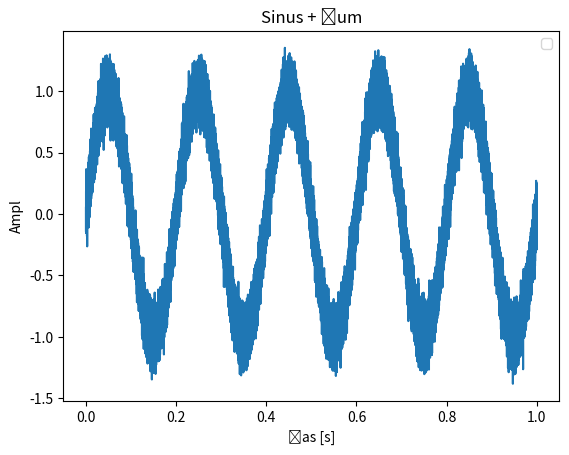

The script that saved this image:
import numpy as np
import matplotlib.pyplot as plt

fs = 100000
f = 5
T = 1
t = np.arange(0, T, 1/fs)
s = np.sin(2*np.pi*f*t) #Signál
n = np.random.normal(0, 0.1, len(t)) #Šum (Noise)
x = s + n

plt.plot(t, x)
plt.xlabel("čas [s]")
plt.ylabel("Ampl")
plt.title("Sinus + šum")
#plt.plot(t, y)
plt.legend()
plt.show()
